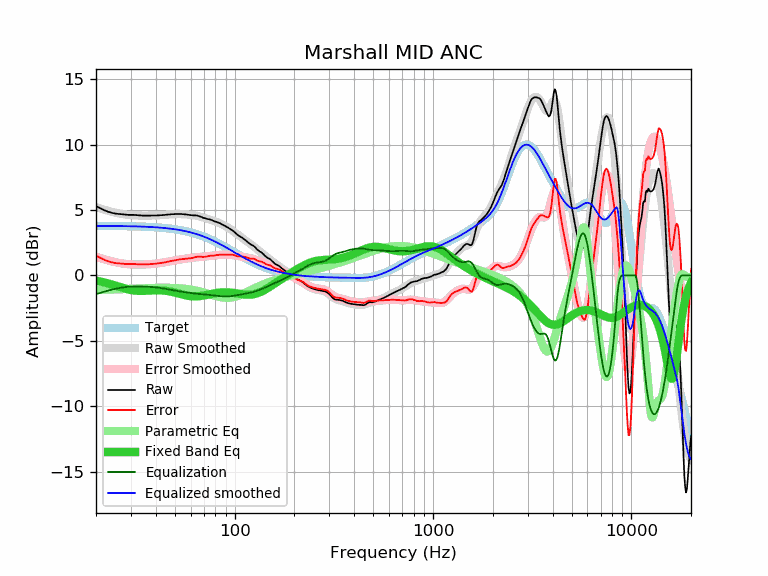

Values plotted in this chart, from the file beside it:
frequency, raw, error, smoothed, error_smoothed, equalization, parametric_eq, equalized_raw, equalized_smoothed, target
20, 5.31, 1.52, 5.22, 1.43, -1.43, -0.40, 3.88, 3.79, 3.79
21, 5.14, 1.35, 5.12, 1.33, -1.33, -0.46, 3.81, 3.79, 3.79
22, 4.99, 1.20, 5.03, 1.24, -1.24, -0.53, 3.76, 3.79, 3.79
23, 4.87, 1.09, 4.94, 1.16, -1.16, -0.61, 3.72, 3.79, 3.79
24, 4.79, 1.01, 4.87, 1.08, -1.08, -0.69, 3.71, 3.79, 3.79
25, 4.73, 0.95, 4.80, 1.02, -1.02, -0.77, 3.71, 3.78, 3.78
26, 4.70, 0.92, 4.74, 0.97, -0.97, -0.85, 3.74, 3.78, 3.78
27, 4.68, 0.91, 4.70, 0.92, -0.92, -0.93, 3.76, 3.78, 3.78
28, 4.65, 0.88, 4.66, 0.89, -0.89, -1.00, 3.76, 3.77, 3.77
29, 4.63, 0.87, 4.63, 0.86, -0.86, -1.06, 3.77, 3.77, 3.77
30, 4.63, 0.87, 4.61, 0.85, -0.85, -1.11, 3.79, 3.76, 3.76
31, 4.63, 0.88, 4.59, 0.84, -0.84, -1.15, 3.80, 3.76, 3.76
32, 4.61, 0.86, 4.58, 0.83, -0.83, -1.17, 3.78, 3.75, 3.75
33, 4.59, 0.85, 4.58, 0.83, -0.83, -1.18, 3.76, 3.74, 3.74
34, 4.58, 0.85, 4.57, 0.84, -0.84, -1.18, 3.75, 3.74, 3.74
35, 4.57, 0.84, 4.57, 0.84, -0.84, -1.17, 3.73, 3.73, 3.73
36, 4.57, 0.85, 4.57, 0.85, -0.85, -1.16, 3.72, 3.72, 3.72
37, 4.57, 0.86, 4.58, 0.86, -0.86, -1.15, 3.71, 3.71, 3.71
38, 4.58, 0.88, 4.58, 0.88, -0.88, -1.14, 3.71, 3.70, 3.70
39, 4.58, 0.89, 4.58, 0.89, -0.89, -1.14, 3.69, 3.69, 3.69
40, 4.58, 0.90, 4.59, 0.91, -0.91, -1.13, 3.68, 3.68, 3.68
41, 4.59, 0.92, 4.60, 0.93, -0.93, -1.13, 3.67, 3.67, 3.67
42, 4.60, 0.94, 4.61, 0.95, -0.95, -1.13, 3.65, 3.66, 3.66
43, 4.61, 0.97, 4.62, 0.97, -0.97, -1.14, 3.64, 3.65, 3.65
44, 4.62, 0.99, 4.63, 1.00, -1.00, -1.16, 3.63, 3.63, 3.63
45, 4.64, 1.02, 4.64, 1.02, -1.02, -1.17, 3.62, 3.62, 3.62
46, 4.65, 1.05, 4.65, 1.05, -1.05, -1.19, 3.60, 3.60, 3.60
47, 4.66, 1.08, 4.66, 1.08, -1.08, -1.22, 3.59, 3.59, 3.59
48, 4.68, 1.11, 4.67, 1.10, -1.10, -1.25, 3.58, 3.57, 3.57
49, 4.68, 1.13, 4.68, 1.13, -1.13, -1.28, 3.55, 3.55, 3.55
50, 4.69, 1.16, 4.69, 1.15, -1.15, -1.31, 3.54, 3.53, 3.53
51, 4.70, 1.19, 4.69, 1.18, -1.18, -1.34, 3.53, 3.51, 3.51
52, 4.70, 1.21, 4.69, 1.20, -1.20, -1.37, 3.50, 3.49, 3.49
53, 4.70, 1.23, 4.69, 1.22, -1.22, -1.41, 3.48, 3.47, 3.47
54, 4.69, 1.24, 4.69, 1.24, -1.24, -1.44, 3.45, 3.45, 3.45
55, 4.68, 1.26, 4.68, 1.26, -1.26, -1.47, 3.43, 3.42, 3.42
56, 4.67, 1.27, 4.68, 1.27, -1.27, -1.50, 3.40, 3.40, 3.40
57, 4.66, 1.29, 4.67, 1.29, -1.29, -1.53, 3.37, 3.37, 3.37
58, 4.64, 1.29, 4.66, 1.31, -1.31, -1.55, 3.34, 3.35, 3.35
59, 4.63, 1.31, 4.64, 1.32, -1.32, -1.57, 3.31, 3.32, 3.32
60, 4.61, 1.32, 4.63, 1.34, -1.34, -1.58, 3.27, 3.29, 3.29
61, 4.60, 1.34, 4.62, 1.35, -1.35, -1.60, 3.25, 3.26, 3.26
62, 4.59, 1.36, 4.60, 1.37, -1.37, -1.60, 3.23, 3.23, 3.23
63, 4.59, 1.39, 4.58, 1.38, -1.38, -1.60, 3.21, 3.20, 3.20
64, 4.59, 1.42, 4.56, 1.39, -1.39, -1.60, 3.20, 3.17, 3.17
65, 4.57, 1.43, 4.54, 1.40, -1.40, -1.60, 3.17, 3.14, 3.14
66, 4.54, 1.44, 4.52, 1.41, -1.41, -1.59, 3.13, 3.11, 3.11
67, 4.50, 1.43, 4.50, 1.42, -1.42, -1.57, 3.08, 3.07, 3.07
68, 4.47, 1.43, 4.47, 1.43, -1.43, -1.56, 3.04, 3.04, 3.04
69, 4.42, 1.42, 4.44, 1.44, -1.44, -1.54, 2.99, 3.00, 3.00
70, 4.39, 1.43, 4.41, 1.45, -1.45, -1.53, 2.95, 2.97, 2.97
71, 4.36, 1.43, 4.38, 1.45, -1.45, -1.51, 2.91, 2.93, 2.93
72, 4.34, 1.45, 4.36, 1.46, -1.46, -1.49, 2.88, 2.89, 2.89
73, 4.31, 1.46, 4.33, 1.47, -1.47, -1.47, 2.84, 2.86, 2.86
74, 4.30, 1.49, 4.30, 1.48, -1.48, -1.45, 2.82, 2.82, 2.82
75, 4.28, 1.50, 4.27, 1.49, -1.49, -1.43, 2.79, 2.78, 2.78
76, 4.25, 1.51, 4.24, 1.50, -1.50, -1.41, 2.75, 2.74, 2.74
77, 4.21, 1.51, 4.21, 1.51, -1.51, -1.39, 2.70, 2.70, 2.70
78, 4.17, 1.51, 4.18, 1.52, -1.52, -1.38, 2.65, 2.66, 2.66
79, 4.14, 1.52, 4.15, 1.53, -1.53, -1.36, 2.61, 2.62, 2.62
... 553 more rows
